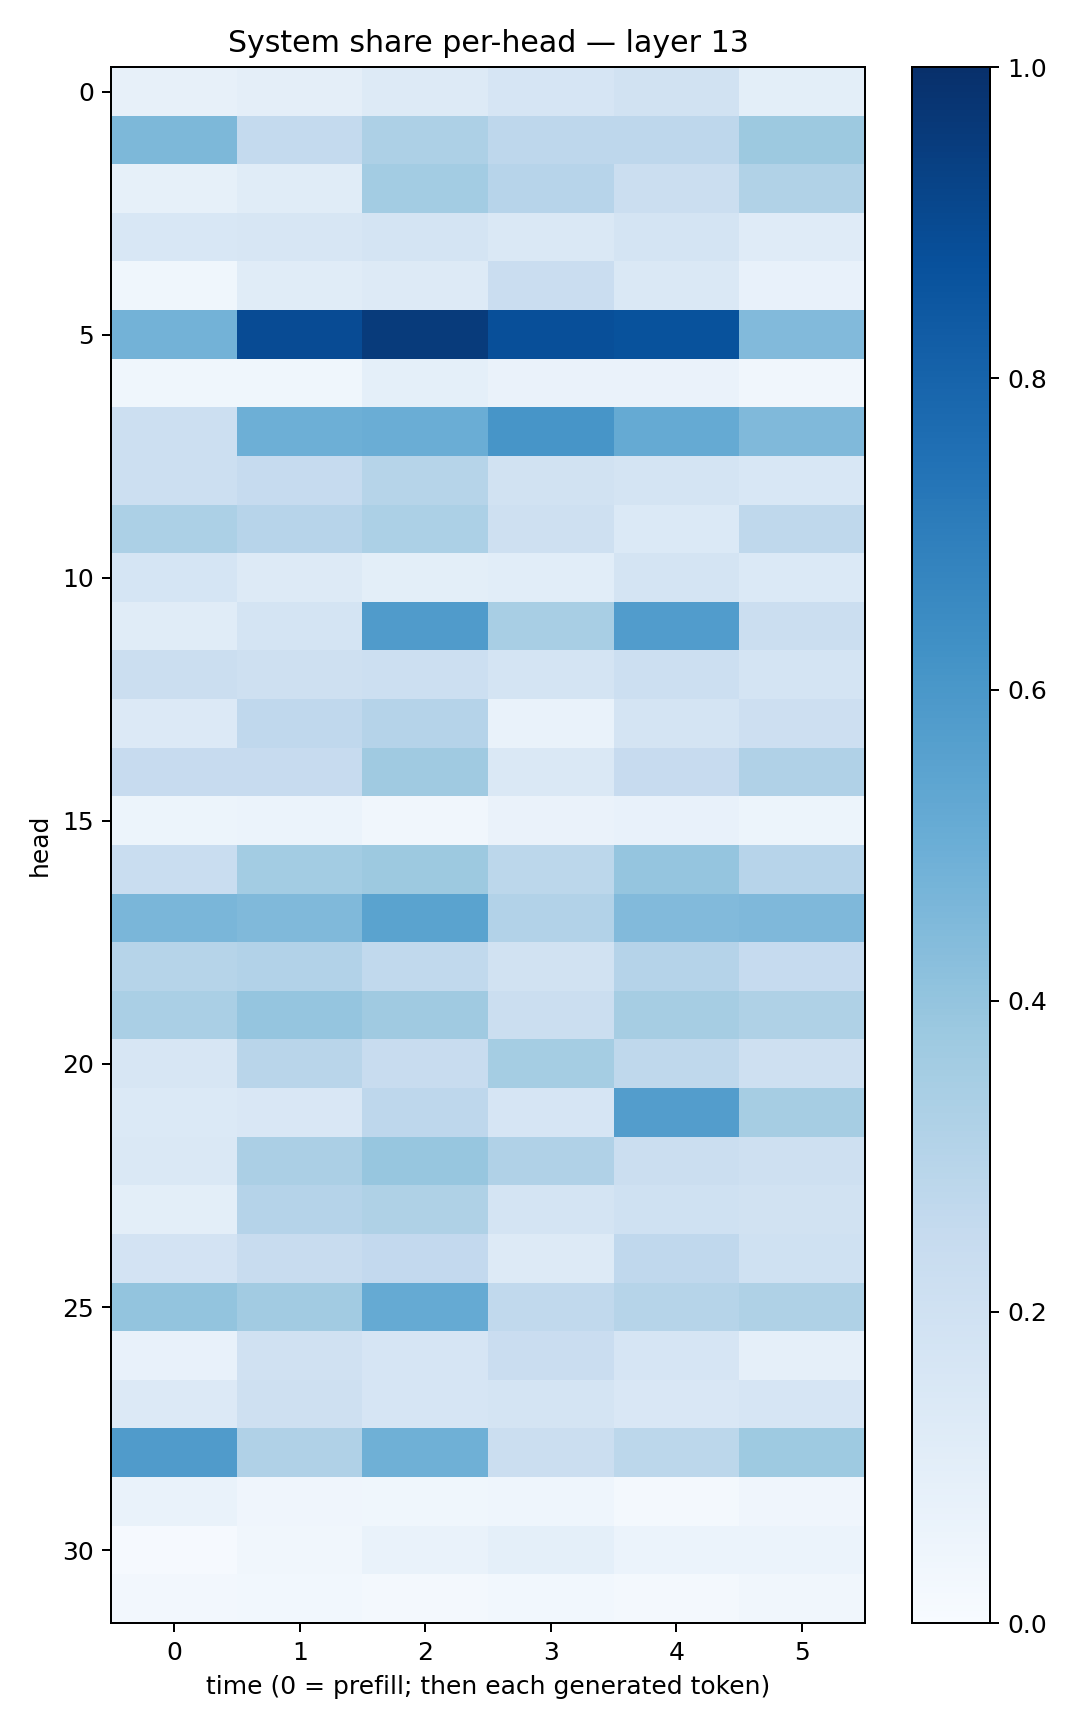

Values plotted in this chart, from the file beside it:
0.0801746, 0.09495864, 0.12930128, 0.16623834, 0.19429664, 0.09955983
0.4554, 0.2565, 0.3249, 0.2747, 0.2757, 0.3768
0.08517, 0.1145, 0.3562, 0.2941, 0.2198, 0.3136
0.1542, 0.1624, 0.1734, 0.144, 0.1721, 0.1206
0.03598, 0.1148, 0.1309, 0.2291, 0.1413, 0.07235
0.4797, 0.8913, 0.9531, 0.8803, 0.8689, 0.4435
0.03682, 0.03549, 0.09328, 0.06347, 0.06299, 0.03445
0.2172, 0.4934, 0.503, 0.6072, 0.5186, 0.4473
0.2159, 0.2488, 0.2995, 0.1879, 0.1753, 0.1536
0.3295, 0.2943, 0.3319, 0.2057, 0.1404, 0.2717
0.1711, 0.1282, 0.09767, 0.1091, 0.1786, 0.1394
0.114, 0.1756, 0.5801, 0.3423, 0.5773, 0.2228
0.2229, 0.2079, 0.2158, 0.1734, 0.2164, 0.1796
0.1356, 0.2678, 0.3008, 0.06965, 0.173, 0.2132
0.2454, 0.2441, 0.3694, 0.1422, 0.2434, 0.3175
0.05217, 0.06023, 0.03193, 0.06293, 0.07785, 0.05248
0.2332, 0.3561, 0.3753, 0.2806, 0.3963, 0.2968
0.461, 0.4481, 0.5481, 0.3093, 0.4448, 0.4518
0.2994, 0.3093, 0.2645, 0.1926, 0.3024, 0.2476
0.3381, 0.3964, 0.3679, 0.2198, 0.3478, 0.3213
0.1616, 0.2919, 0.2362, 0.354, 0.2698, 0.2032
0.1403, 0.152, 0.2734, 0.1645, 0.5731, 0.3495
0.1441, 0.3357, 0.3912, 0.3188, 0.2227, 0.208
0.1001, 0.3019, 0.322, 0.1783, 0.203, 0.1894
0.1825, 0.238, 0.2579, 0.1319, 0.2665, 0.2024
0.4007, 0.3613, 0.5166, 0.2656, 0.2994, 0.3227
0.07701, 0.1964, 0.1662, 0.2286, 0.1662, 0.08883
0.1348, 0.2044, 0.1661, 0.1724, 0.1494, 0.1648
0.5817, 0.3203, 0.4921, 0.2228, 0.2798, 0.3734
0.06653, 0.04059, 0.03816, 0.04683, 0.01801, 0.04115
0.01108, 0.03189, 0.06654, 0.0929, 0.0615, 0.05961
0.02476, 0.02742, 0.02252, 0.0277, 0.02318, 0.03329
